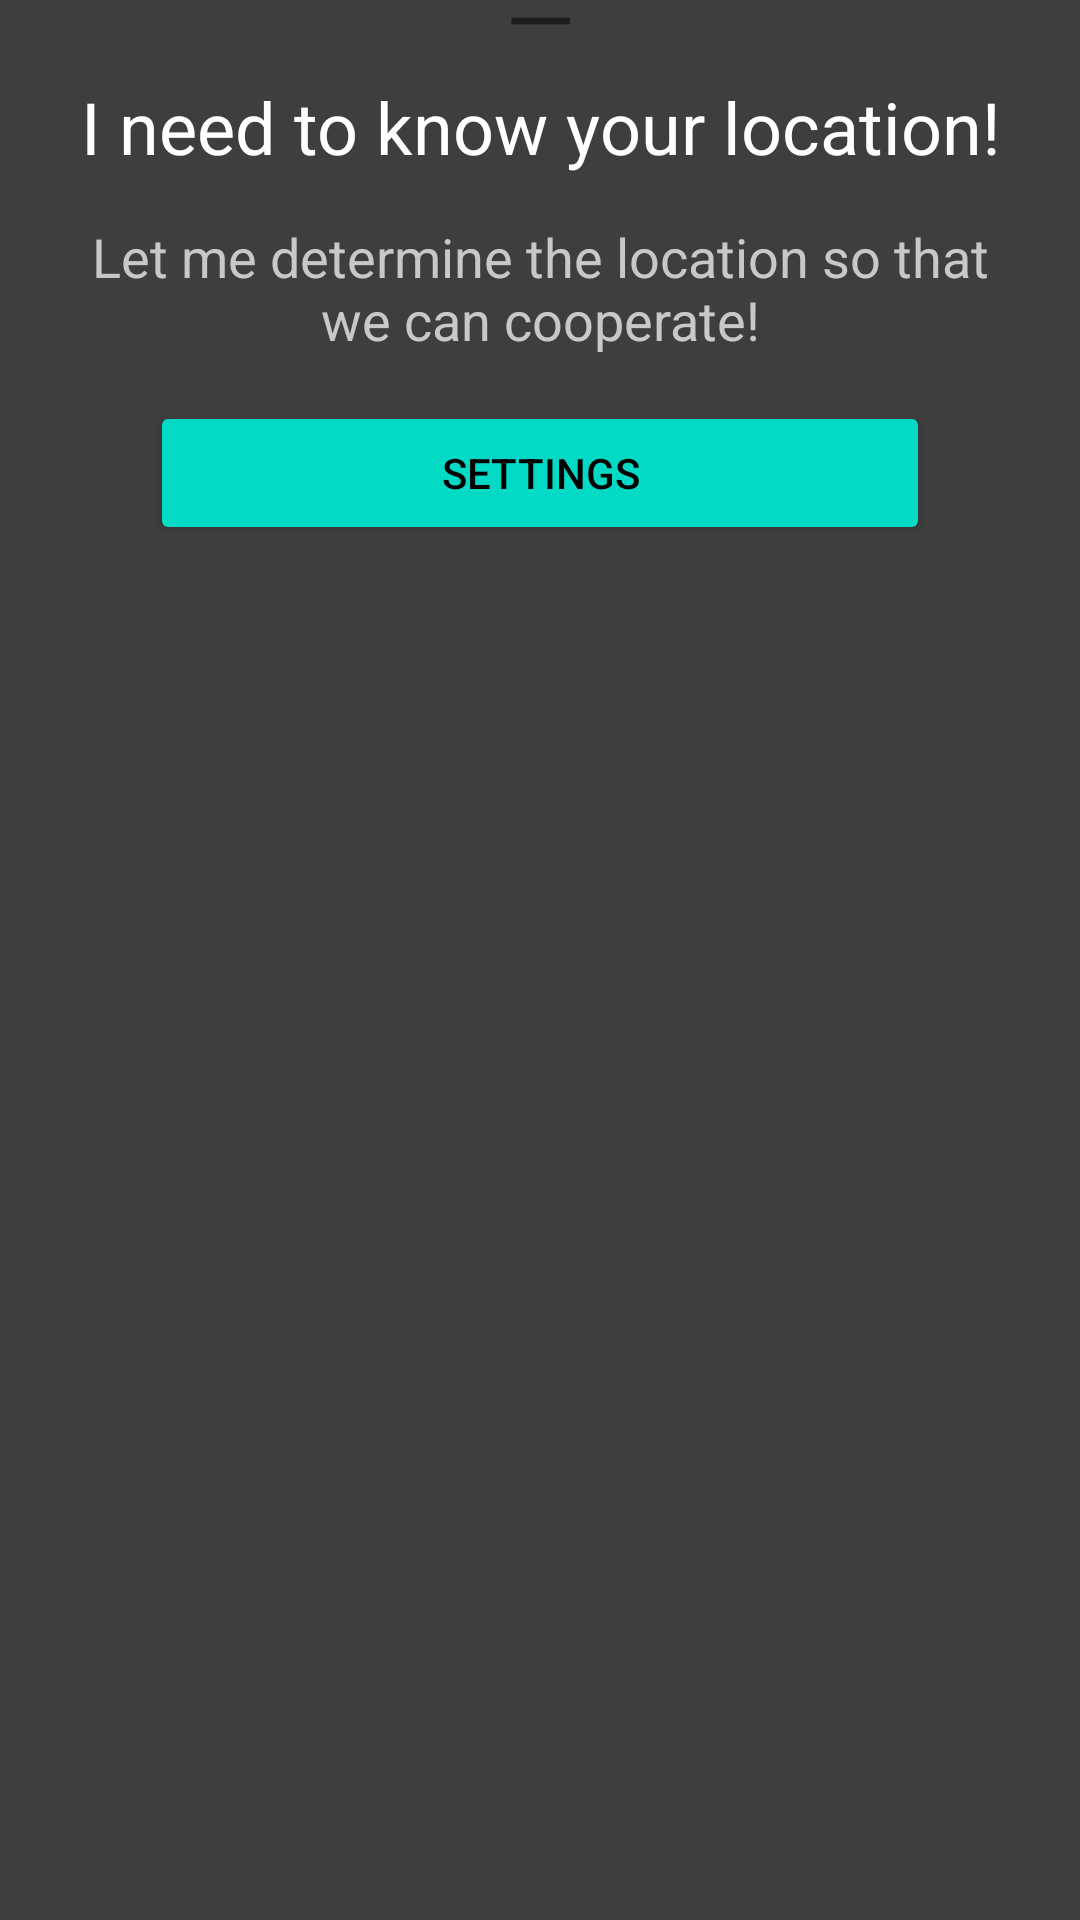

Write the Android layout XML for this screen, with the resource values it uses.
<!-- AndroidManifest.xml: application theme Theme.HistoricalPetersburg -->
<!-- res/layout/info_access_location.xml -->
<?xml version="1.0" encoding="utf-8"?>
<LinearLayout xmlns:android="http://schemas.android.com/apk/res/android"
    android:layout_width="match_parent"
    android:layout_height="match_parent"
    android:background="@drawable/background_primary_round_up_10"
    android:orientation="vertical"
    android:paddingHorizontal="20dp">

    <TextView
        android:layout_width="match_parent"
        android:layout_height="26dp"
        android:gravity="bottom|center_horizontal"
        android:text="—"
        android:textAlignment="center"
        android:textSize="30sp" />

    <TextView
        android:layout_width="match_parent"
        android:layout_height="wrap_content"
        android:gravity="bottom|center_horizontal"
        android:text="@string/give_location_title"
        android:textAlignment="center"
        android:textSize="24sp"
        android:textColor="?colorOnPrimary"/>

    <TextView
        android:layout_width="match_parent"
        android:layout_height="wrap_content"
        android:gravity="bottom|center_horizontal"
        android:layout_marginTop="15dp"
        android:text="@string/give_location_text"
        android:textAlignment="center"
        android:textSize="18sp"
        android:textColor="#C8C8C8"
        />

    <Button
        android:id="@+id/go_to_settings"
        android:layout_width="match_parent"
        android:layout_height="wrap_content"
        android:layout_marginTop="15dp"
        android:layout_marginHorizontal="30dp"
        android:layout_marginBottom="20dp"
        android:layout_gravity="center_horizontal"
        android:backgroundTint="?colorSecondary"
        android:text="@string/action_settings"
        android:textColor="?colorOnSecondary"/>

</LinearLayout>
<!-- resources referenced by this layout -->
<resources>
  <!-- drawable background_primary_round_up_10 (drawable) -->
  <?xml version="1.0" encoding="utf-8"?>
  <shape xmlns:android="http://schemas.android.com/apk/res/android">
      <solid android:color="?attr/colorPrimary"/>
  
      <corners
          android:topLeftRadius="10dp"
          android:topRightRadius="10dp" />
  
  </shape>
  <string name="action_settings">Settings</string>
  <string name="give_location_text">Let me determine the location so that we can cooperate!</string>
  <string name="give_location_title">I need to know your location!</string>
  <style name="Theme.HistoricalPetersburg" parent="Theme.MaterialComponents.DayNight.NoActionBar">
          
          <item name="colorPrimary">@color/gray</item>
          <item name="colorPrimaryVariant">@color/dark_gray</item>
          <item name="colorOnPrimary">@color/white</item>
  
  
  
          
          <item name="colorSecondary">@color/teal_200</item>
          <item name="colorSecondaryVariant">@color/teal_700</item>
          <item name="colorOnSecondary">@color/black</item>
          
          <item name="android:statusBarColor" tools:targetApi="l">?colorPrimaryVariant</item>
          
          <item name="preferenceTheme">@style/SettingsTheme</item>
          <item name="android:windowBackground">?colorPrimary</item>
          <item name="android:textColorSecondary">?colorSecondaryVariant</item>
      </style>
  <color name="gray">#3E3E3E</color>
  <color name="dark_gray">#1E1E1E</color>
  <color name="white">#FFFFFFFF</color>
  <color name="teal_200">#FF03DAC5</color>
  <color name="teal_700">#FF018786</color>
  <color name="black">#FF000000</color>
  <style name="SettingsTheme" parent="@style/PreferenceThemeOverlay">
          <item name="preferenceCategoryTitleTextAppearance">@style/PreferenceCategoryTitleTextAppearance</item>
          <item name="android:textColor">?colorOnPrimary</item>
          <item name="android:textAppearance">?colorOnPrimary</item>
      </style>
  <style name="PreferenceCategoryTitleTextAppearance" parent="PreferenceCategoryTitleTextStyle">
          <item name="android:textSize">20sp</item>
          <item name="android:textColor">?colorOnPrimary</item>
          <item name="android:textStyle">bold</item>
      </style>
</resources>
